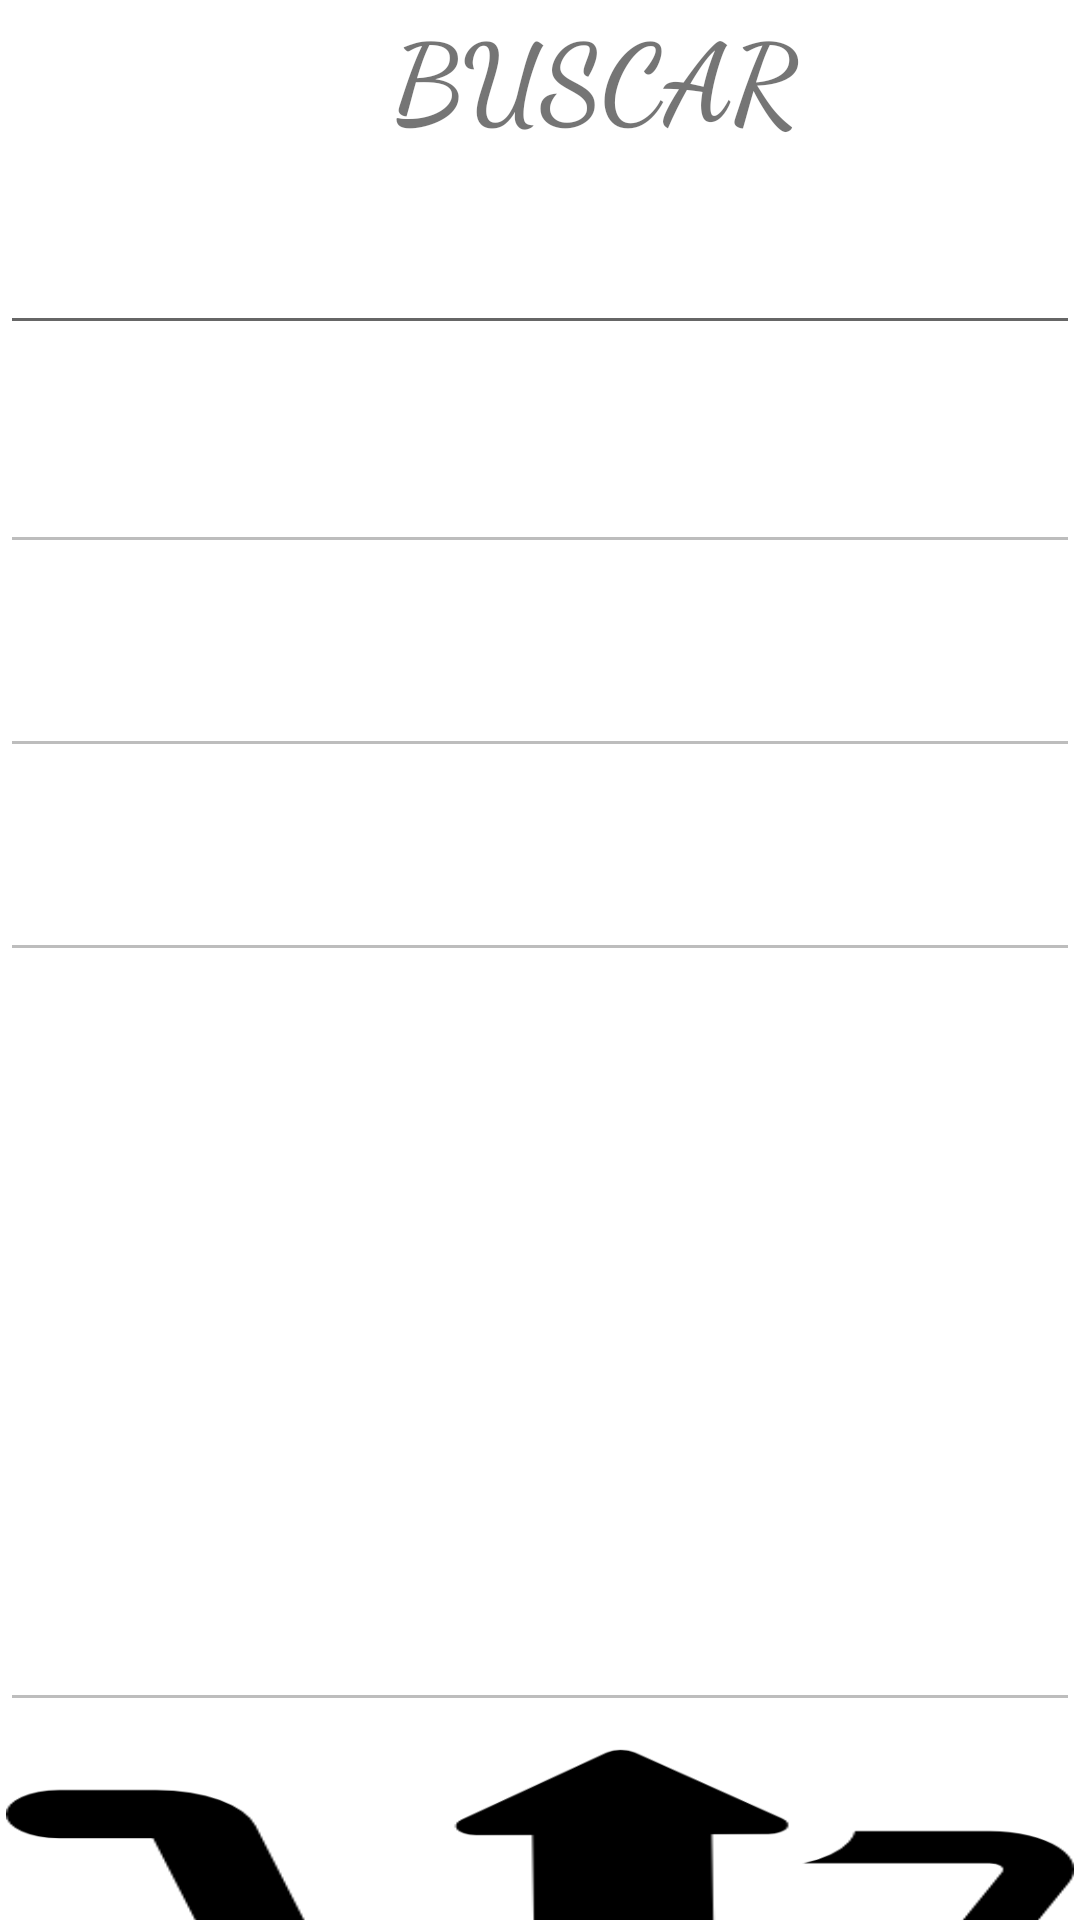

Write the Android layout XML for this screen, with the resource values it uses.
<!-- AndroidManifest.xml: application theme Theme.Practica1Unidad3 -->
<!-- res/layout/activity_agregar.xml -->
<?xml version="1.0" encoding="utf-8"?>
<androidx.constraintlayout.widget.ConstraintLayout xmlns:android="http://schemas.android.com/apk/res/android"
    xmlns:app="http://schemas.android.com/apk/res-auto"
    xmlns:tools="http://schemas.android.com/tools"
    android:layout_width="match_parent"
    android:layout_height="match_parent"
    tools:context=".Agregar"
    android:background="@drawable/paleta">
    <LinearLayout

        android:layout_width="match_parent"
        android:layout_height="match_parent"
        android:orientation="vertical"
        app:layout_constraintBottom_toBottomOf="parent"
        app:layout_constraintEnd_toEndOf="parent"
        app:layout_constraintStart_toStartOf="parent"
        app:layout_constraintTop_toTopOf="parent">

        <TextView
            android:id="@+id/textView"
            android:layout_width="match_parent"
            android:layout_height="wrap_content"
            android:background="@color/white"
            android:fontFamily="cursive"
            android:lineSpacingExtra="60sp"
            android:text="              Buscar "
            android:textAllCaps="true"
            android:textSize="36sp"
            android:textStyle="bold"
            android:typeface="monospace" />

        <EditText
            android:id="@+id/editTextNumber"
            android:layout_width="match_parent"
            android:layout_height="65dp"
            android:ems="10"
            android:hint="id producto"
            android:inputType="number"
            android:textColor="@color/white"
            android:textColorHint="@color/white" />

        <EditText

            android:id="@+id/editTextTextPersonName"
            android:enabled="false"
            android:layout_width="match_parent"
            android:layout_height="73dp"
            android:ems="10"
            android:inputType="textPersonName"
            android:hint="Nombre Producto"
            android:textColorHint="@color/white"
            android:textColor="@color/white" />

        <EditText
            android:enabled="false"
            android:id="@+id/editTextNumberSigned"
            android:layout_width="match_parent"
            android:layout_height="68dp"
            android:ems="10"
            android:hint="Precio del Producto"
            android:inputType="numberSigned"
            android:textColor="@color/white"
            android:textColorHint="@color/white"

            />
        <EditText
            android:enabled="false"
            android:layout_width="match_parent"
            android:layout_height="68dp"
            android:ems="10"
            android:hint="No. de Piezas"
            android:inputType="numberSigned"
            android:textColor="@color/white"
            android:textColorHint="@color/white"

            />

        <EditText
            android:enabled="false"
            android:layout_width="match_parent"
            android:layout_height="250dp"
            android:ems="10"
            android:hint="Descripcion del Producto"
            android:inputType="textPersonName"
            android:textColor="@color/white"
            android:textColorHint="@color/white" />

        <LinearLayout
            android:layout_width="match_parent"
            android:layout_height="match_parent"
            android:orientation="horizontal">


            <Button
                android:id="@+id/button4"
                android:layout_width="264dp"
                android:layout_height="162dp"
                android:layout_margin="@dimen/cardview_default_radius"
                android:layout_weight="1"
                android:background="@drawable/cargar"
                android:fontFamily="sans-serif"
                android:text="Cargar Producto"
                android:textStyle="bold"
                app:backgroundTint="@color/black" />

        </LinearLayout>
    </LinearLayout>
</androidx.constraintlayout.widget.ConstraintLayout>
<!-- resources referenced by this layout -->
<resources>
  <!-- drawable cargar: png bitmap (drawable, 7499 bytes) -->
  <style name="Theme.Practica1Unidad3" parent="Theme.MaterialComponents.DayNight.DarkActionBar">
          
          <item name="colorPrimary">@color/purple_500</item>
          <item name="colorPrimaryVariant">@color/purple_700</item>
          <item name="colorOnPrimary">@color/white</item>
          
          <item name="colorSecondary">@color/teal_200</item>
          <item name="colorSecondaryVariant">@color/teal_700</item>
          <item name="colorOnSecondary">@color/black</item>
          
          <item name="android:statusBarColor" tools:targetApi="l">?attr/colorPrimaryVariant</item>
          
      </style>
  <!-- not gathered from this repository: default colours our renderer supplied (Android Studio template values) -->
  <color name="purple_500">#FF6200EE</color>
  <color name="purple_700">#FF3700B3</color>
  <color name="teal_200">#FF03DAC5</color>
  <color name="teal_700">#FF018786</color>
  <color name="black">#FF000000</color>
  <color name="white">#FFFFFFFF</color>
</resources>
